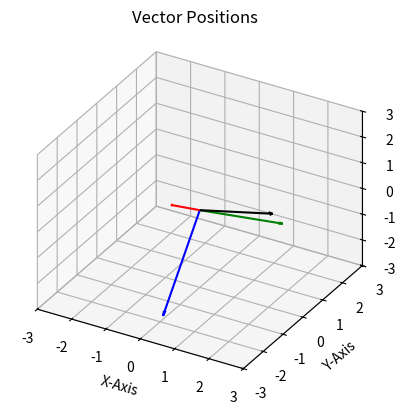

The matplotlib source for this figure:
# import modules
import random
import time # to have a delay in the plotting of the jittery points
import numpy as np
import matplotlib.pyplot as plt
import math

# show 6 3D vectors
vector_list = [(random.uniform(-3, 3), random.uniform(-3, 3), random.uniform(-3, 3)) for i in range(6)]

# attribute a distance to them all
distance_n = [0.2, 0.13, 0.3, 0.22, 0.18] # only 5 distances between the points

# show scaled vectors (to the distances of "n")
magnitude_vector_list = [math.sqrt((vector_list[i][0] ** 2) + (vector_list[i][1] ** 2) + (vector_list[i][2] ** 2)) for i in range(len(vector_list))]
print(f"{vector_list}\n{magnitude_vector_list}")
# plot static graph with vectors
fig = plt.figure()
ax = fig.add_subplot(projection = '3d')

ax.quiver(0, 0, 0, vector_list[0][0], vector_list[0][1], vector_list[0][2], color = "b", arrow_length_ratio = 0.05)
ax.quiver(0, 0, 0, vector_list[1][0], vector_list[1][1], vector_list[1][2], color = "r", arrow_length_ratio = 0.05)
ax.quiver(0, 0, 0, vector_list[2][0], vector_list[2][1], vector_list[2][2], color = "g", arrow_length_ratio = 0.05)
ax.quiver(0, 0, 0, vector_list[3][0], vector_list[3][1], vector_list[3][2], color = "k", arrow_length_ratio = 0.05)


ax.set_xlim([-3, 3])
ax.set_ylim([-3, 3])
ax.set_zlim([-3, 3])

ax.set_xlabel("X-Axis")
ax.set_ylabel("Y-Axis")
ax.set_zlabel("Z-Axis")
ax.set_title('Vector Positions')


ax.set_proj_type('ortho')
plt.show()
